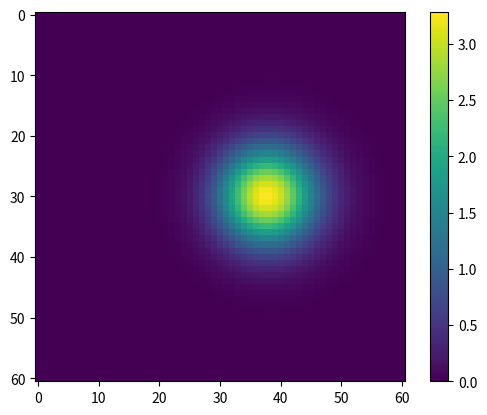

Python code for this plot:
import numpy as np
import matplotlib.pyplot as plt

# Lados do retângulo
Lx = 30
Ly = 30

# Delta X e Delta Y
dX = 0.5
dY = dX

# nº de nós na direção X e Y
nX = int(Lx/dX) + 1
nY = int(Ly/dY) + 1 

# Tempo total e tempo de despejo
Tt = 5
Td = 2

# Intervalo entre cada análise
dT = 0.05

# Número total de análises no intervalo de tempo total
# Número total de análises no intervalo de tempo de despejo
nT = int(Tt/dT) + 1
nD = int(Td/dT) + 1

# Matriz
C = np.zeros(shape=(nT,nY,nX))

# Valores de K e Q
K = 1
Q = 80

# Valores de u e v
u = 1
v = 0

# Valores de a e b
a = 15
b = 15

# Index dos pontos a e b
idxA = int(nX*a/Lx)
idxB = int(nY*b/Ly)

for t in range(nT):
    for y in range(nY):
        for x in range(nX):

            if x == 0:
                C[t][y][x] = C[t][y][x+1]

            elif x == nX-1:
                C[t][y][x] = C[t][y][x-1]

            elif y == 0:
                C[t][y][x] = C[t][y+1][x]

            elif y == nY-1:
                C[t][y][x] = C[t][y-1][x]
            
            else:
                pK = K/dX**2 * (C[t-1][y][x+1] + C[t-1][y][x-1] + C[t-1][y+1][x] + C[t-1][y-1][x] - 4*C[t-1][y][x])
                pU = (u/(2*dX)) * (C[t-1][y][x+1] - C[t-1][y][x-1])
                pV = (v/(2*dX)) * (C[t-1][y+1][x] - C[t-1][y-1][x])

                if t < nD and x == idxA and y == idxB:
                    pQ = Q/dX**2
                    C[t][y][x] = ( pQ + pK - pU - pV) * dT + C[t-1][y][x]
                
                else:
                    pQ = 0
                    C[t][y][x] = ( pQ + pK - pU - pV) * dT + C[t-1][y][x]

print(C[-1][40][40])

plt.imshow(C[-1])
plt.colorbar()
plt.show()